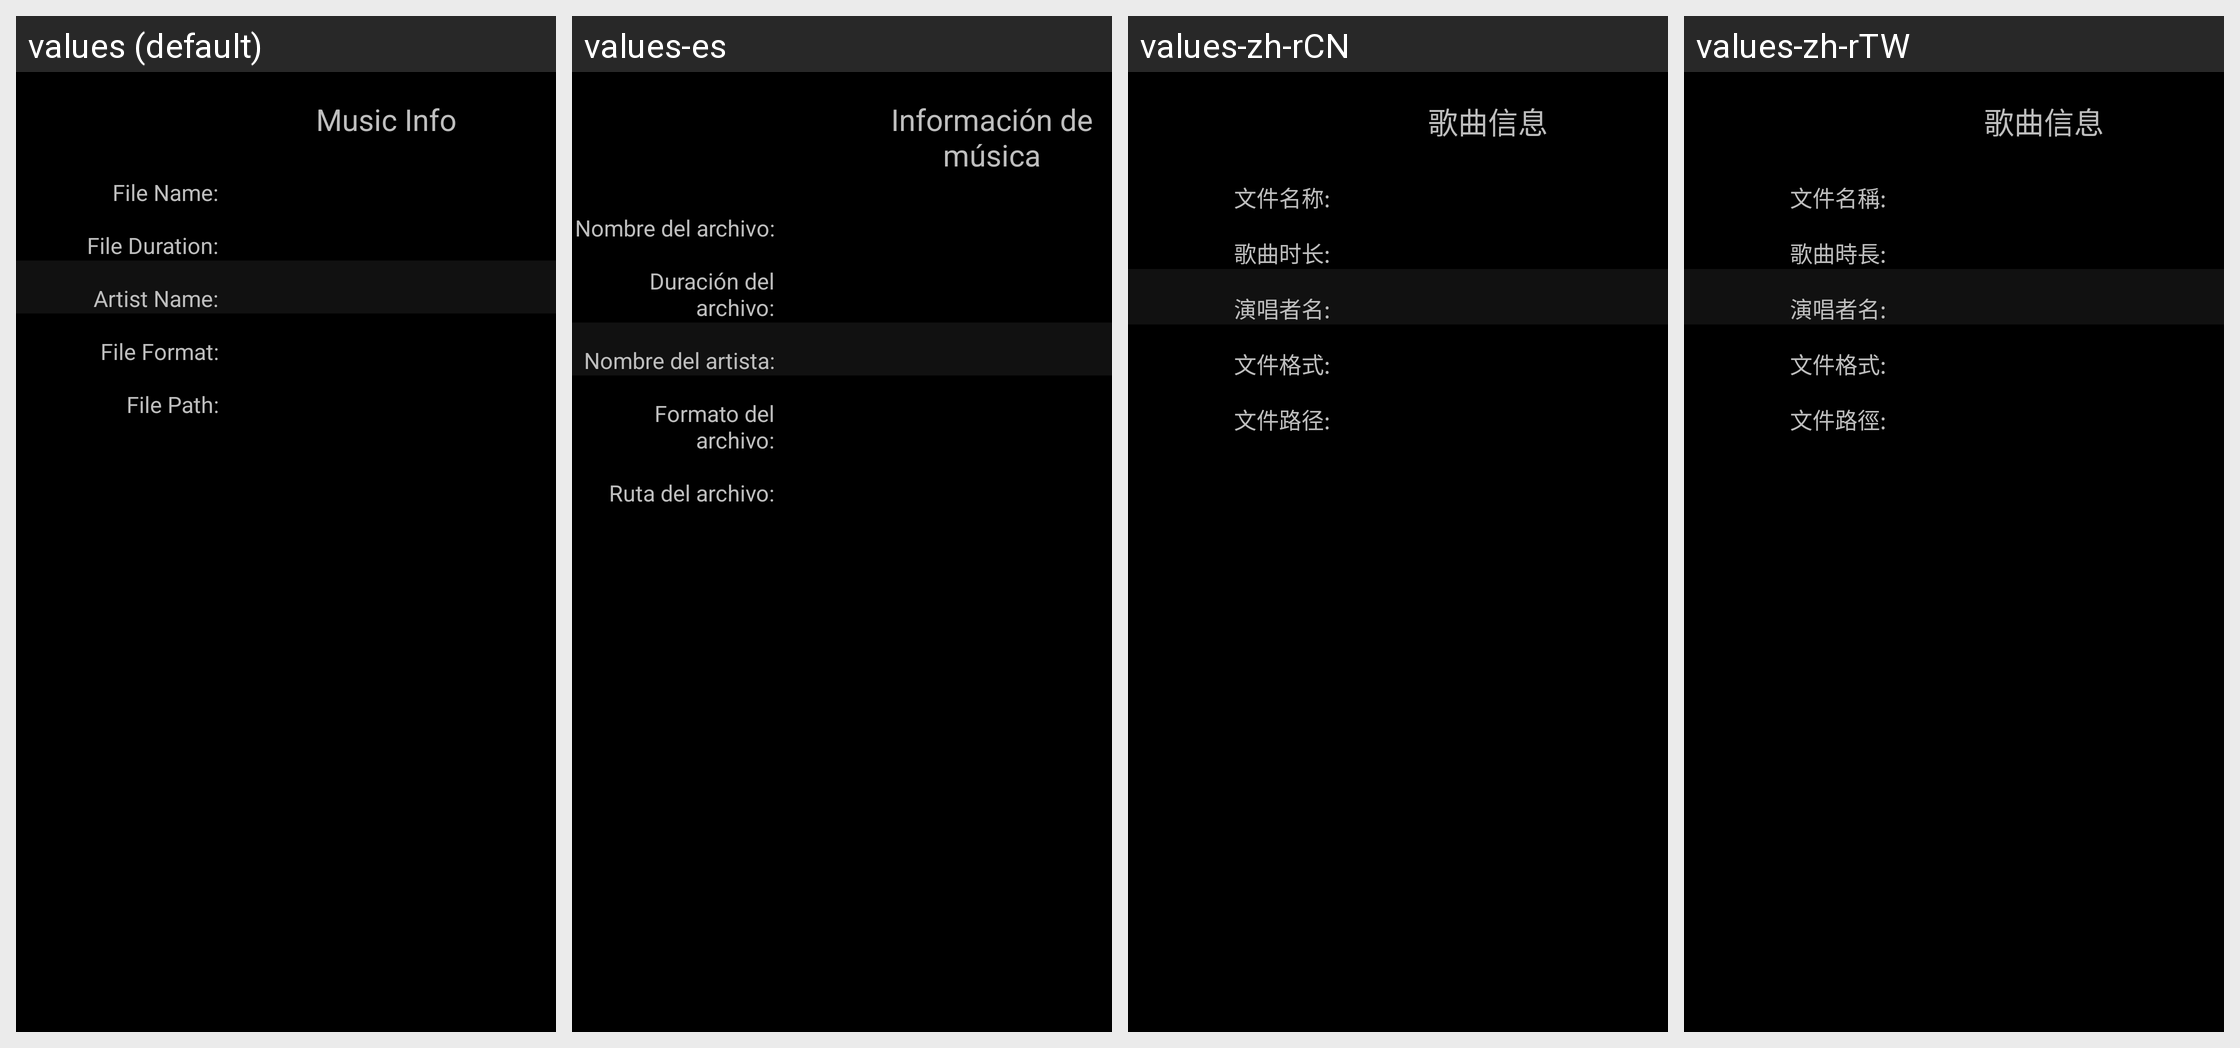

Translations of the strings shown on this Android screen, per locale in the grid:
Android screen res/layout/music_info.xml rendered under 4 locales, left to right: values (default), values-es, values-zh-rCN, values-zh-rTW. Device: Nexus 5 (rendered at 1080×1920; each locale shown at half size, 540×960, under a caption strip naming it); theme android:Theme.Black.NoTitleBar.
Other locales in the repository, not shown: values-ar-rEG, values-be-rBY, values-fr, values-hi-rIN, values-in-rID, values-iw-rIL, values-ja-rJP, values-ko-rKR, values-ms-rMY, values-pt, values-ru-rRU, values-sr-rRS, values-th-rTH, values-uk-rUA, values-vi-rVN.
Strings drawn on this screen, with the default value and each locale's value (text and hints the layout hard-codes, and strings that could not be matched under every locale, appear in the picture but are not listed):

music_info
  values: Music Info
  values-es: Información de música
  values-zh-rCN: 歌曲信息
  values-zh-rTW: 歌曲信息

file_name
  values: File Name:
  values-es: Nombre del archivo:
  values-zh-rCN: 文件名称:
  values-zh-rTW: 文件名稱:

file_duration
  values: File Duration:
  values-es: Duración del archivo:
  values-zh-rCN: 歌曲时长:
  values-zh-rTW: 歌曲時長:

Artist_name
  values: Artist Name:
  values-es: Nombre del artista:
  values-zh-rCN: 演唱者名:
  values-zh-rTW: 演唱者名:

file_format
  values: File Format:
  values-es: Formato del archivo:
  values-zh-rCN: 文件格式:
  values-zh-rTW: 文件格式:

file_path
  values: File Path:
  values-es: Ruta del archivo:
  values-zh-rCN: 文件路径:
  values-zh-rTW: 文件路徑:
